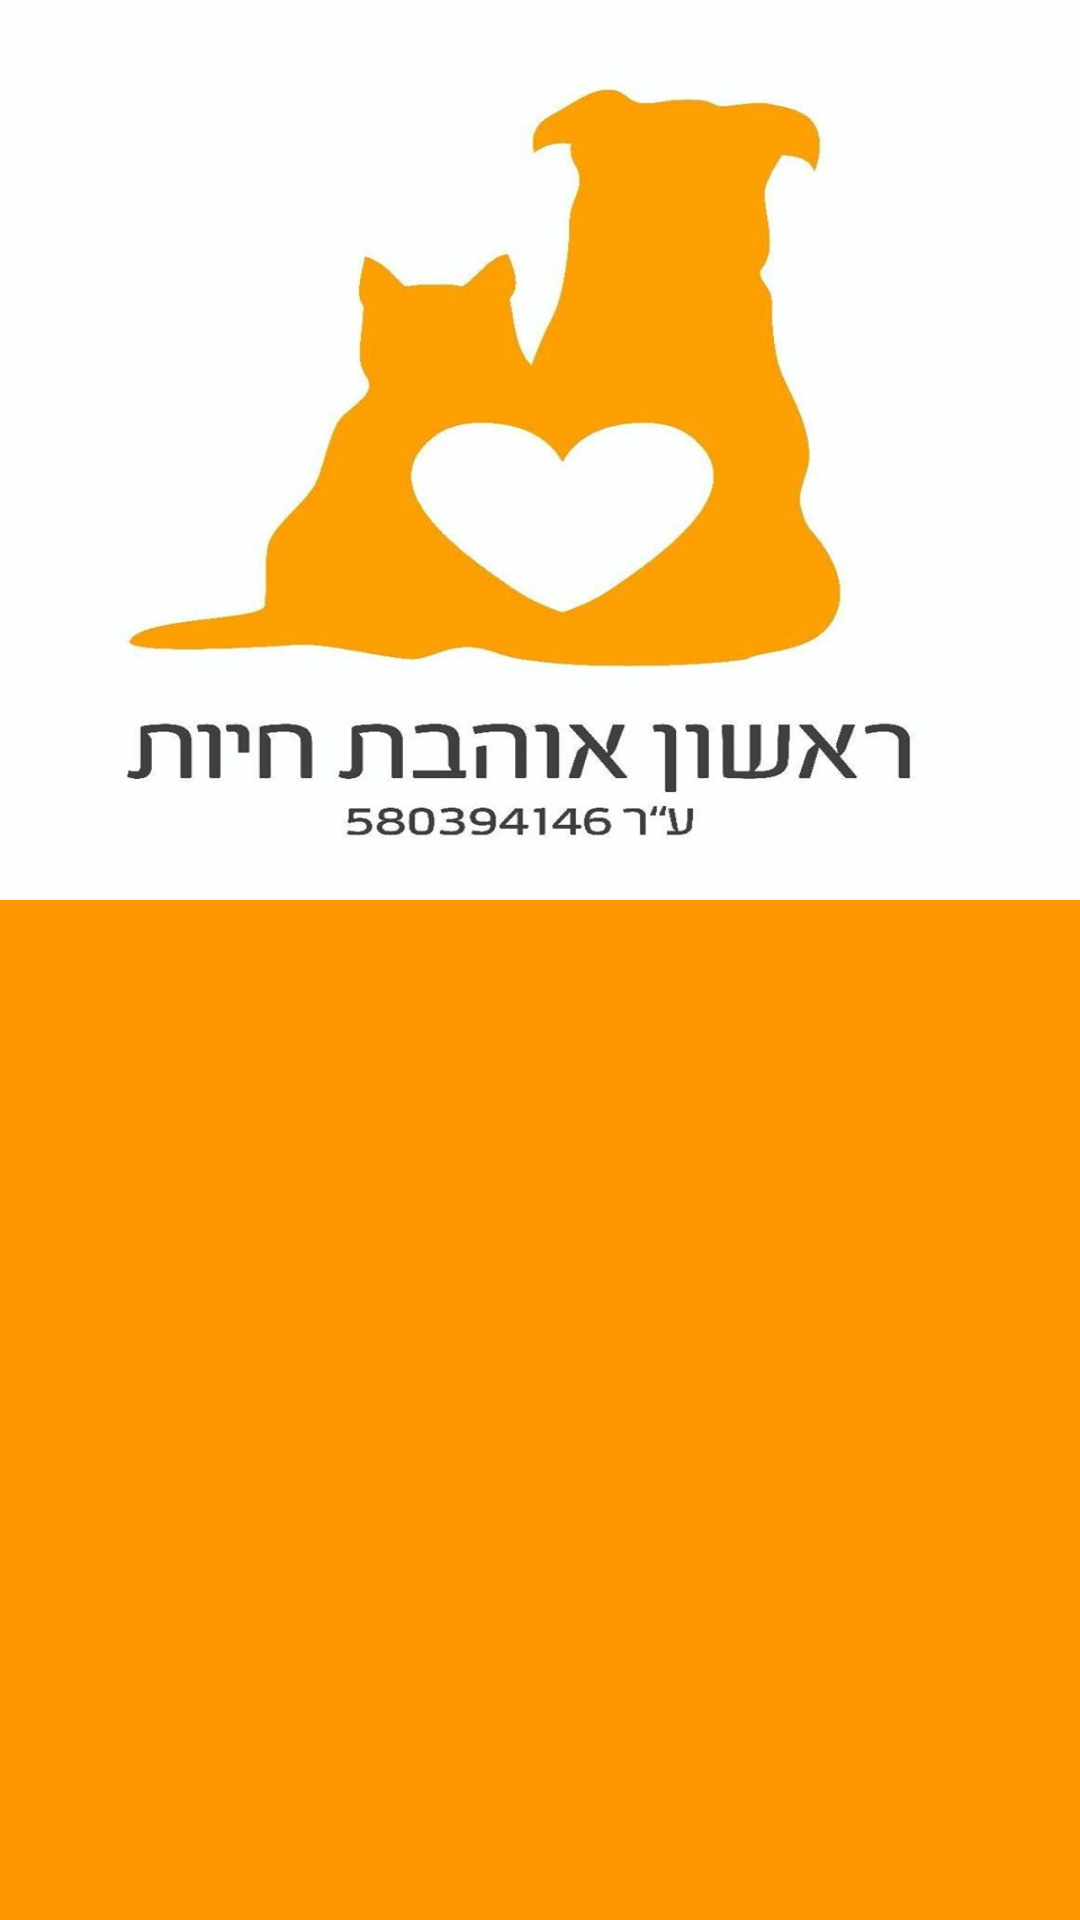

Layout XML and referenced resources for this Android screen:
<!-- AndroidManifest.xml: application theme AppTheme -->
<!-- res/layout/animal_profile.xml -->
<?xml version="1.0" encoding="utf-8"?>
<RelativeLayout xmlns:android="http://schemas.android.com/apk/res/android"
    android:layout_width="match_parent"
    android:layout_height="match_parent"
    android:background="@drawable/background_color">

    <ImageView
        android:id="@+id/animal_pic"
        android:layout_width="match_parent"
        android:layout_height="300dp"
        android:background="@mipmap/rishon_loves_animals_logo"
        android:contentDescription="@string/animal_pic"
        android:scaleType="fitXY">

    </ImageView>

    <RelativeLayout
        android:layout_width="match_parent"
        android:layout_height="match_parent"
        android:layout_below="@+id/animal_pic"
        android:layout_marginTop="20dp"
        >
        <ListView
            android:layout_width="match_parent"
            android:layout_height="match_parent"
            android:id="@android:id/list"
            >

        </ListView>

    </RelativeLayout>
</RelativeLayout>
<!-- resources referenced by this layout -->
<resources>
  <!-- drawable background_color (drawable) -->
  <?xml version="1.0" encoding="utf-8"?>
  <shape android:shape="rectangle"
      android:visible="true"
      xmlns:android="http://schemas.android.com/apk/res/android">
      <solid android:color="@color/colorAccent"></solid>
  
  
  
  
  </shape>
  <!-- mipmap rishon_loves_animals_logo: jpg bitmap (mipmap-xhdpi, 33400 bytes) -->
  <string name="animal_pic">Animal Picture</string>
  <style name="AppTheme" parent="Theme.AppCompat.Light.NoActionBar">
          
          <item name="colorPrimary">@color/orange</item>
          <item name="colorPrimaryDark">@color/colorPrimaryDark</item>
          <item name="colorAccent">@color/orange</item>
      </style>
  <color name="colorAccent">#FF9800</color>
  <color name="orange">#FA9B0E</color>
  <color name="colorPrimaryDark">#3700B3</color>
</resources>
